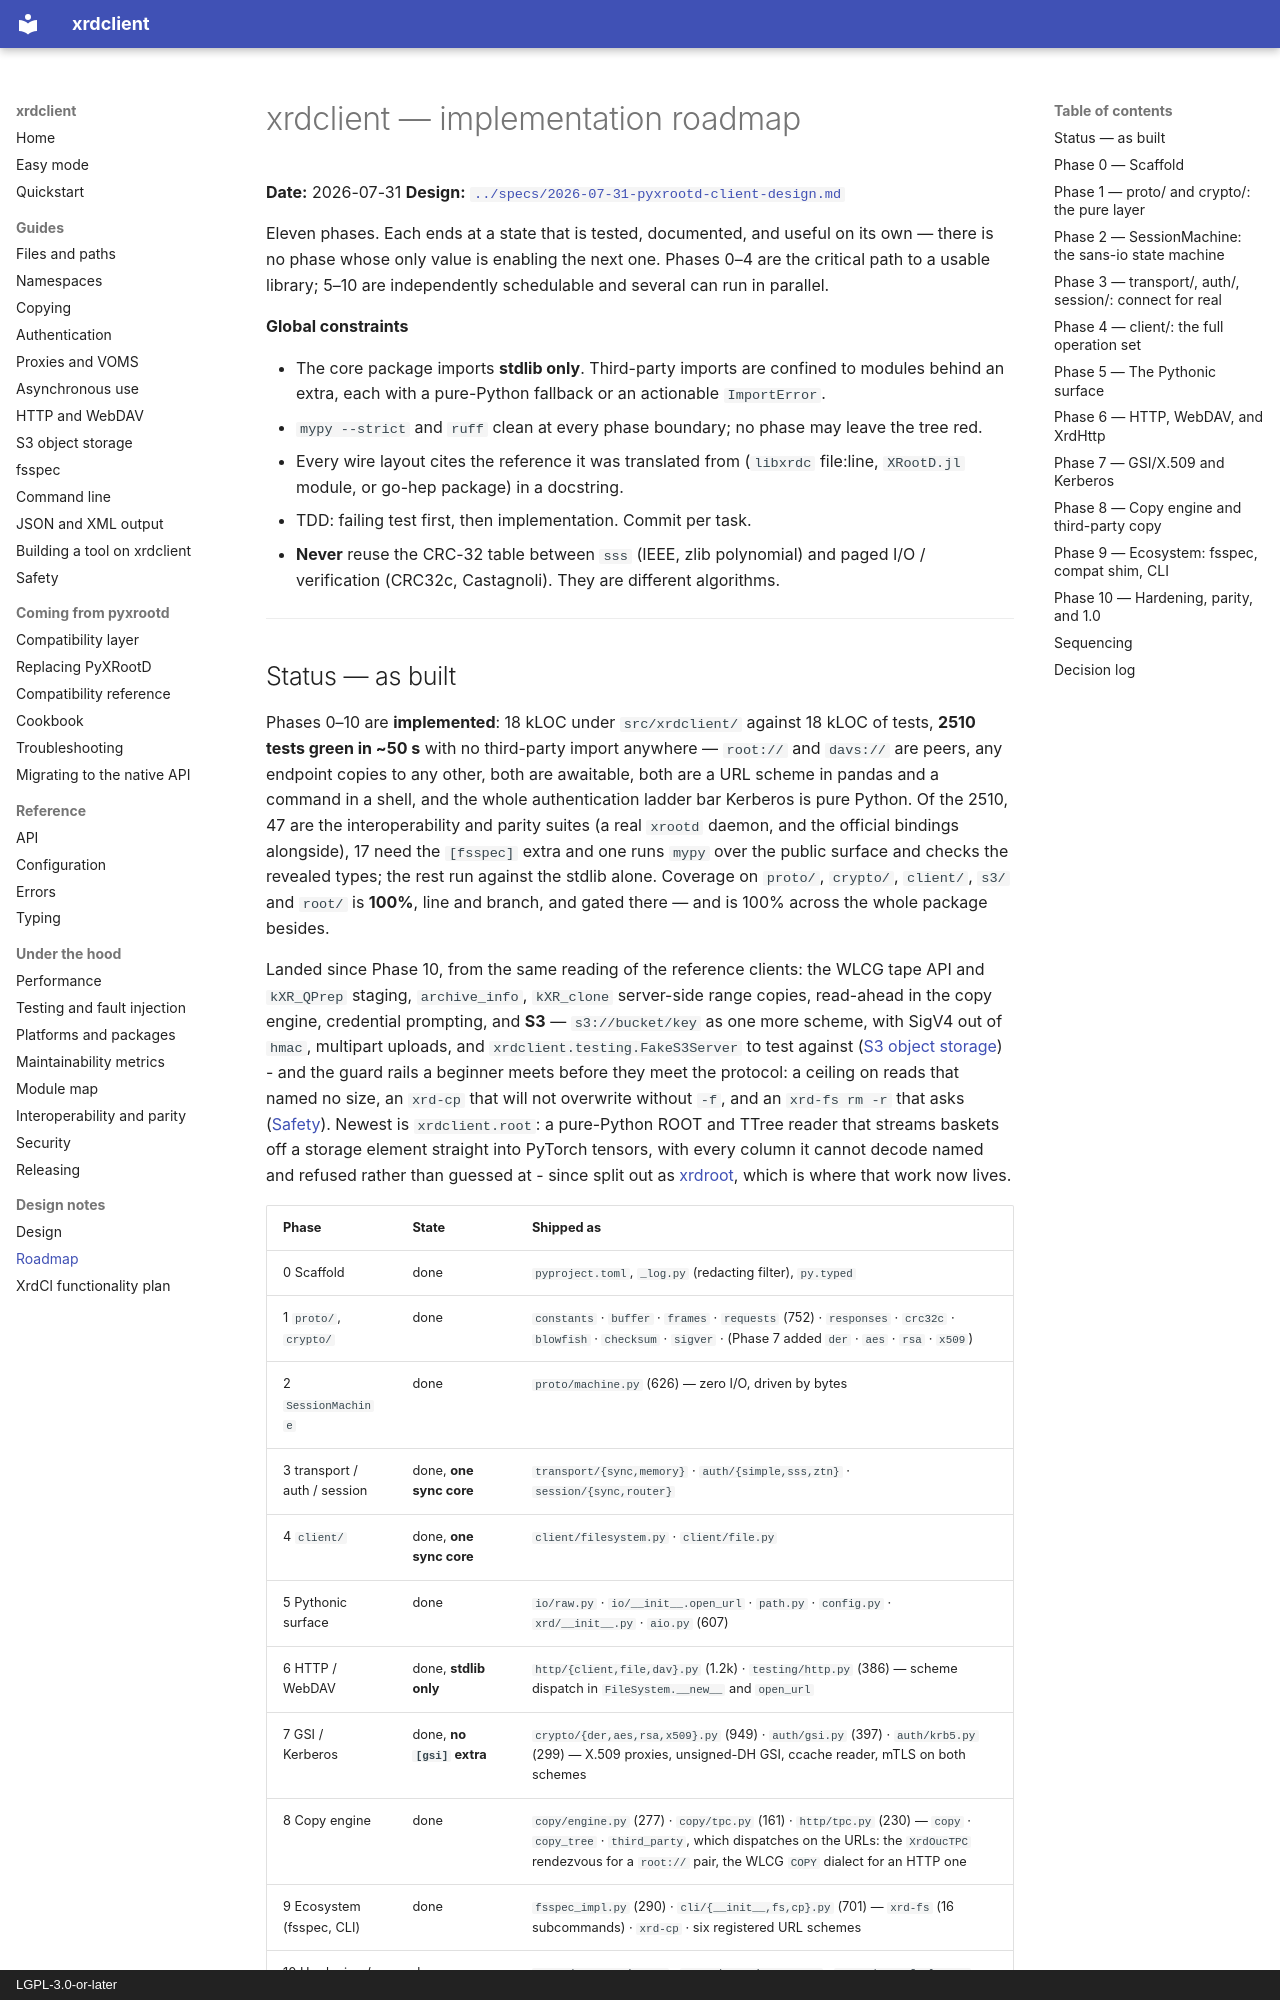

repository: rob-c/xrdclient · page: superpowers/plans/2026-07-31-pyxrootd-client-roadmap/index.html · generator: mkdocs · copyright: LGPL-3.0-or-later

# xrdclient — implementation roadmap

**Date:** 2026-07-31
**Design:** [`../specs/2026-07-31-pyxrootd-client-design.md`](../specs/2026-07-31-pyxrootd-client-design.md)

Eleven phases. Each ends at a state that is tested, documented, and useful on
its own — there is no phase whose only value is enabling the next one. Phases
0–4 are the critical path to a usable library; 5–10 are independently
schedulable and several can run in parallel.

**Global constraints**

- The core package imports **stdlib only**. Third-party imports are confined to
  modules behind an extra, each with a pure-Python fallback or an actionable
  `ImportError`.
- `mypy --strict` and `ruff` clean at every phase boundary; no phase may leave
  the tree red.
- Every wire layout cites the reference it was translated from
  (`libxrdc` file:line, `XRootD.jl` module, or go-hep package) in a docstring.
- TDD: failing test first, then implementation. Commit per task.
- **Never** reuse the CRC-32 table between `sss` (IEEE, zlib polynomial) and
  paged I/O / verification (CRC32c, Castagnoli). They are different algorithms.

---
